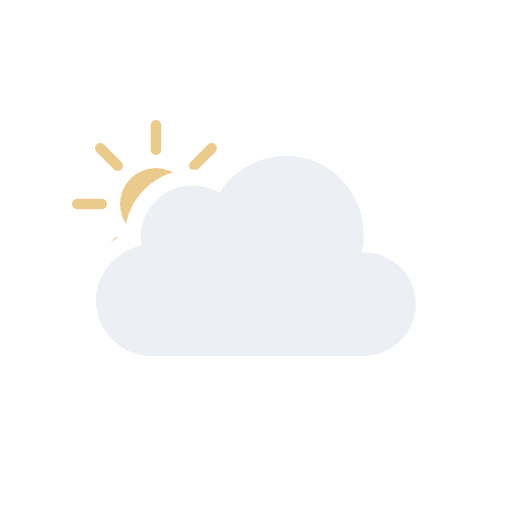
t = 0.00 s
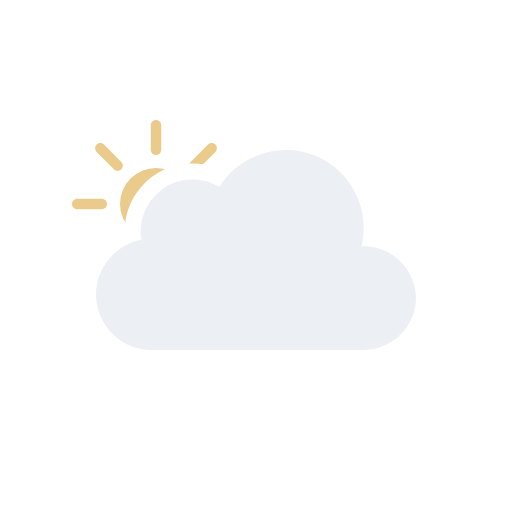
t = 1.50 s
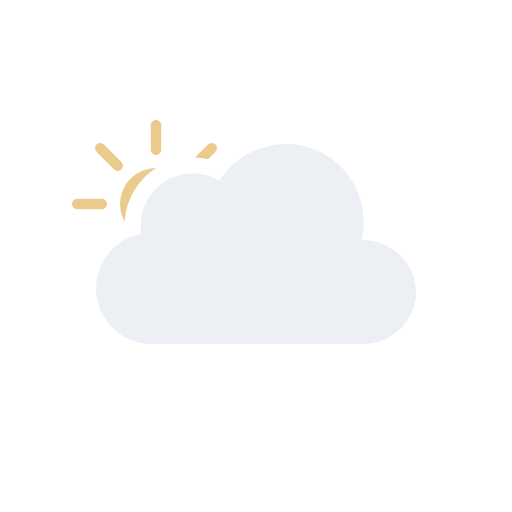
t = 3.00 s
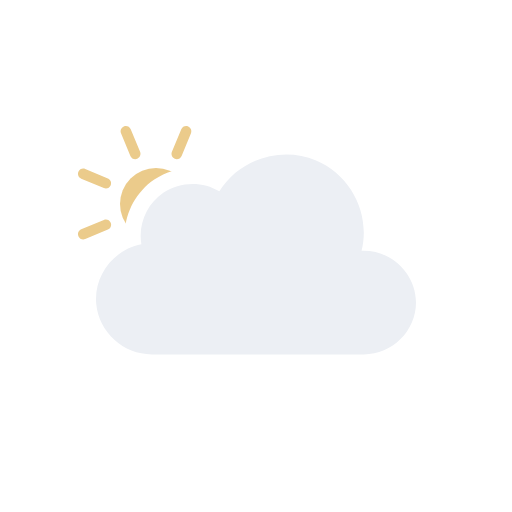
t = 5.25 s
t = 6.00 s: frame unchanged from t = 0.00 s, image omitted
t = 9.00 s: frame unchanged from t = 3.00 s, image omitted

The animated SVG that drew these frames (rendered in a browser with its animation timeline set to each time). Animation: 3 SMIL elements (animateTransform=3); frames cover the first 9.00 s, repeats indefinitely.

<svg viewBox="0 0 128 128" fill="none" xmlns="http://www.w3.org/2000/svg">
<g id="partly-cloudy-day" clip-path="url(#clip0_2045_39567)">
<g id="Sky">
<g id="Mask group">
<mask id="mask0_2045_39567" style="mask-type:alpha" maskUnits="userSpaceOnUse" x="0" y="0" width="128" height="128">
<g id="Cloud Mask">
<path id="Subtract" fill-rule="evenodd" clip-rule="evenodd" d="M128 0H0V128H128V0ZM37.9519 93H90.9752C100.227 93 107.998 85.353 107.998 76.0281C107.998 68.0217 102.305 61.3501 94.9248 59.5512C95.3619 49.9005 89.6744 40.6093 80.5509 36.7922C71.1071 32.8411 60.0664 35.6119 53.5305 43.2384C48.5702 41.5956 42.9815 42.2957 38.5741 45.2907C34.1459 48.2998 31.4305 53.2809 31.1846 58.5379C24.0633 61.463 19.3278 68.8506 20.0776 76.7839C20.942 85.9295 28.8285 93.0018 37.9519 93Z" fill="black"/>
<animateTransform attributeName="transform" type="translate" values="0 0;0 -3;0 0" dur="6s" begin="0s" repeatCount="indefinite" calcMode="spline" keySplines=".42 0 .58 1; .42 0 .58 1"/></g>
</mask>
<g mask="url(#mask0_2045_39567)">
<g id="Sun">
<circle id="Core" cx="39" cy="51" r="9" fill="#EBCB8B"/>
<g id="Rays">
<path d="M37.6875 31.3125C37.6875 30.5876 38.2751 30 39 30C39.7249 30 40.3125 30.5876 40.3125 31.3125V37.4375C40.3125 38.1624 39.7249 38.75 39 38.75C38.2751 38.75 37.6875 38.1624 37.6875 37.4375V31.3125Z" fill="#EBCB8B"/>
<path d="M51.9931 36.1508C52.5056 35.6382 53.3367 35.6382 53.8492 36.1508C54.3618 36.6633 54.3618 37.4943 53.8492 38.0069L49.5182 42.3379C49.0056 42.8505 48.1746 42.8505 47.6621 42.3379C47.1495 41.8254 47.1495 40.9944 47.6621 40.4818L51.9931 36.1508Z" fill="#EBCB8B"/>
<path d="M58.6875 49.6875C59.4124 49.6875 60 50.2751 60 51C60 51.7249 59.4124 52.3125 58.6875 52.3125H52.5625C51.8376 52.3125 51.25 51.7249 51.25 51C51.25 50.2751 51.8376 49.6875 52.5625 49.6875H58.6875Z" fill="#EBCB8B"/>
<path d="M53.8492 63.9931C54.3618 64.5057 54.3618 65.3367 53.8492 65.8492C53.3367 66.3618 52.5056 66.3618 51.9931 65.8492L47.6621 61.5182C47.1495 61.0057 47.1495 60.1746 47.6621 59.6621C48.1746 59.1495 49.0057 59.1495 49.5182 59.6621L53.8492 63.9931Z" fill="#EBCB8B"/>
<path d="M37.6875 64.5625C37.6875 63.8376 38.2751 63.25 39 63.25C39.7249 63.25 40.3125 63.8376 40.3125 64.5625V70.6875C40.3125 71.4124 39.7249 72 39 72C38.2751 72 37.6875 71.4124 37.6875 70.6875V64.5625Z" fill="#EBCB8B"/>
<path d="M28.4818 59.6621C28.9943 59.1495 29.8254 59.1495 30.3379 59.6621C30.8505 60.1746 30.8505 61.0056 30.3379 61.5182L26.0069 65.8492C25.4943 66.3618 24.6633 66.3618 24.1508 65.8492C23.6382 65.3367 23.6382 64.5056 24.1508 63.9931L28.4818 59.6621Z" fill="#EBCB8B"/>
<path d="M25.4375 49.6875C26.1624 49.6875 26.75 50.2751 26.75 51C26.75 51.7249 26.1624 52.3125 25.4375 52.3125H19.3125C18.5876 52.3125 18 51.7249 18 51C18 50.2751 18.5876 49.6875 19.3125 49.6875H25.4375Z" fill="#EBCB8B"/>
<path d="M30.3379 40.4818C30.8505 40.9944 30.8505 41.8254 30.3379 42.3379C29.8254 42.8505 28.9944 42.8505 28.4818 42.3379L24.1508 38.0069C23.6382 37.4944 23.6382 36.6633 24.1508 36.1508C24.6633 35.6382 25.4944 35.6382 26.0069 36.1508L30.3379 40.4818Z" fill="#EBCB8B"/>
<animateTransform attributeName="transform" type="rotate" values="0 39.0 51.0;360 39.0 51.0" dur="12s" begin="0s" repeatCount="indefinite"/></g>
</g>
</g>
</g>
<g id="Clouds">
<g id="Cloud">
<path id="Cloud_2" d="M90.3886 63.0856C92.6838 53.8819 87.7408 44.1357 79.0085 40.4822C70.2653 36.8242 59.8277 40.1375 54.8372 48.2115C50.5363 45.625 44.9752 45.7781 40.8239 48.5991C36.6832 51.4128 34.4996 56.5143 35.3499 61.4539C28.3926 62.7685 23.3934 69.3393 24.0614 76.4076C24.7297 83.4776 30.8718 89.0018 37.9534 89C55.6066 89 73.306 89 90.9767 89C98.0446 89 104 83.1189 104 76.0281C104 68.7015 97.6775 62.7674 90.3886 63.0856Z" fill="#ECEFF4"/>
</g>
<animateTransform attributeName="transform" type="translate" values="0 0;0 -3;0 0" dur="6s" begin="0s" repeatCount="indefinite" calcMode="spline" keySplines=".42 0 .58 1; .42 0 .58 1"/></g>
</g>
</g>
<defs>
<clipPath id="clip0_2045_39567">
<rect width="128" height="128" fill="white"/>
</clipPath>
</defs>
</svg>
